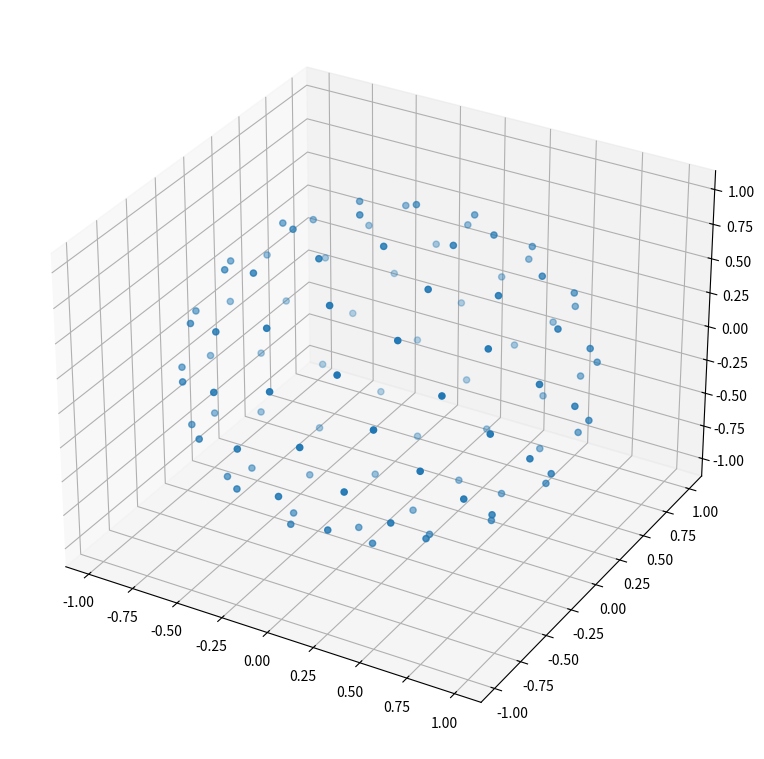

Python code for this plot:
from numpy import pi, cos, sin, arccos, arange
import mpl_toolkits.mplot3d
import matplotlib.pyplot as pp

num_pts = 100
indices = arange(0, num_pts, dtype=float) + 0.5

phi = arccos(1 - 2*indices/num_pts)
theta = pi * (1 + 5**0.5) * indices

x, y, z = cos(theta) * sin(phi), sin(theta) * sin(phi), cos(phi)

fig = pp.figure(figsize=pp.figaspect(1.0)*2.0).add_subplot(111, projection='3d').scatter(x, y, z)
pp.show()